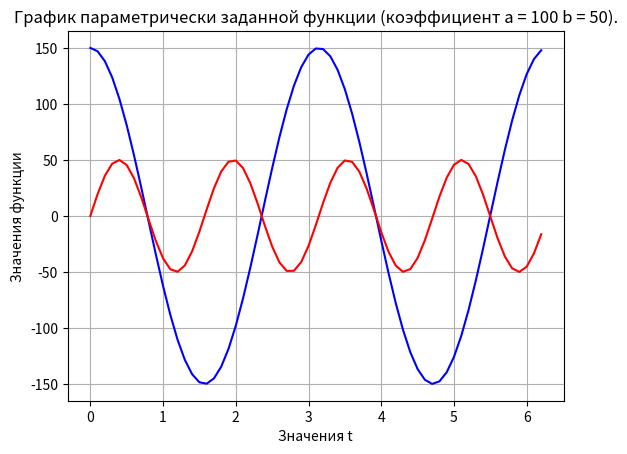

Python code for this plot:
import matplotlib.pyplot as plt
import numpy as np

a = 100
b = 50
t = np.arange(0, 2*np.pi, 0.1)
x = (a+b)*np.cos(2*t)
y = (a-b)*np.sin(4*t)

plt.title(f"График параметрически заданной функции (коэффициент a = {a} b = {b}).")
plt.grid()
plt.xlabel("Значения t")
plt.ylabel("Значения функции")
plt.plot(t, x, 'b-')
plt.plot(t, y, 'r-')
plt.draw()